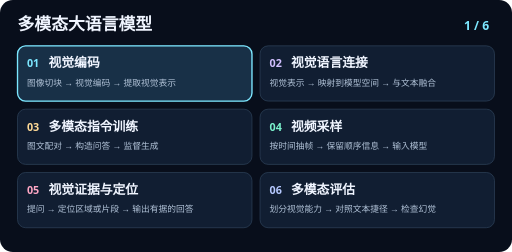
t = 0.00 s
t = 1.88 s: frame unchanged from t = 0.00 s, image omitted
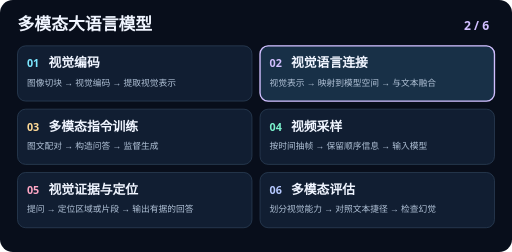
t = 3.13 s
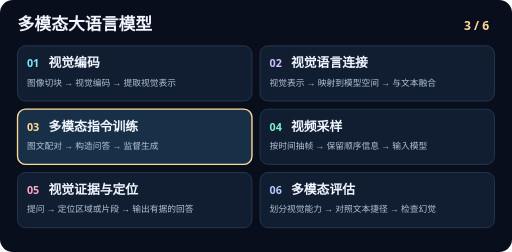
t = 5.00 s
t = 6.88 s: frame unchanged from t = 5.00 s, image omitted
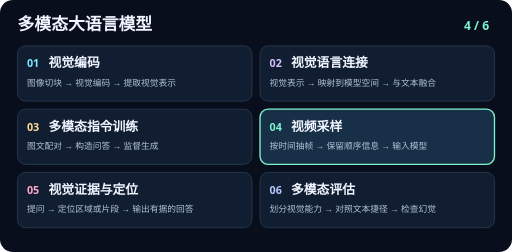
t = 8.13 s

The animated SVG that drew these frames (rendered in a browser with its animation timeline set to each time). Animation: 6 SMIL elements (animate=6); frames cover the first 8.12 s, repeats indefinitely.

<svg xmlns="http://www.w3.org/2000/svg" viewBox="0 0 760 374" width="760" height="374" role="img">
<title>多模态大语言模型六步动效</title>
<rect width="760" height="374" rx="19" fill="#080e1b"/>
<g font-family="system-ui, PingFang SC, Microsoft YaHei, sans-serif">
<text x="26" y="45" fill="#f0f5ff" font-size="25" font-weight="700">多模态大语言模型</text>
<rect x="26" y="68" width="348" height="82" rx="12" fill="#111e32" stroke="#30455d"/>
<g opacity="1">
<animate attributeName="opacity" calcMode="discrete" values="1;0;0;0;0;0;1" keyTimes="0;0.166667;0.333333;0.5;0.666667;0.833333;1" dur="15s" repeatCount="indefinite"/>
<rect x="26" y="68" width="348" height="82" rx="12" fill="#183047" stroke="#7ce7ff" stroke-width="2"/>
<text x="726" y="44" text-anchor="end" fill="#7ce7ff" font-size="18" font-weight="700">1 / 6</text>
</g>
<text x="40" y="100" fill="#7ce7ff" font-size="16" font-weight="700">01</text>
<text x="72" y="100" fill="#f0f5ff" font-size="19" font-weight="650">视觉编码</text>
<text x="40" y="127" fill="#b1c2d7" font-size="13">图像切块 → 视觉编码 → 提取视觉表示</text>
<rect x="386" y="68" width="348" height="82" rx="12" fill="#111e32" stroke="#30455d"/>
<g opacity="0">
<animate attributeName="opacity" calcMode="discrete" values="0;1;0;0;0;0;0" keyTimes="0;0.166667;0.333333;0.5;0.666667;0.833333;1" dur="15s" repeatCount="indefinite"/>
<rect x="386" y="68" width="348" height="82" rx="12" fill="#183047" stroke="#d1bfff" stroke-width="2"/>
<text x="726" y="44" text-anchor="end" fill="#d1bfff" font-size="18" font-weight="700">2 / 6</text>
</g>
<text x="400" y="100" fill="#d1bfff" font-size="16" font-weight="700">02</text>
<text x="432" y="100" fill="#f0f5ff" font-size="19" font-weight="650">视觉语言连接</text>
<text x="400" y="127" fill="#b1c2d7" font-size="13">视觉表示 → 映射到模型空间 → 与文本融合</text>
<rect x="26" y="162" width="348" height="82" rx="12" fill="#111e32" stroke="#30455d"/>
<g opacity="0">
<animate attributeName="opacity" calcMode="discrete" values="0;0;1;0;0;0;0" keyTimes="0;0.166667;0.333333;0.5;0.666667;0.833333;1" dur="15s" repeatCount="indefinite"/>
<rect x="26" y="162" width="348" height="82" rx="12" fill="#183047" stroke="#ffda96" stroke-width="2"/>
<text x="726" y="44" text-anchor="end" fill="#ffda96" font-size="18" font-weight="700">3 / 6</text>
</g>
<text x="40" y="194" fill="#ffda96" font-size="16" font-weight="700">03</text>
<text x="72" y="194" fill="#f0f5ff" font-size="19" font-weight="650">多模态指令训练</text>
<text x="40" y="221" fill="#b1c2d7" font-size="13">图文配对 → 构造问答 → 监督生成</text>
<rect x="386" y="162" width="348" height="82" rx="12" fill="#111e32" stroke="#30455d"/>
<g opacity="0">
<animate attributeName="opacity" calcMode="discrete" values="0;0;0;1;0;0;0" keyTimes="0;0.166667;0.333333;0.5;0.666667;0.833333;1" dur="15s" repeatCount="indefinite"/>
<rect x="386" y="162" width="348" height="82" rx="12" fill="#183047" stroke="#7af2cc" stroke-width="2"/>
<text x="726" y="44" text-anchor="end" fill="#7af2cc" font-size="18" font-weight="700">4 / 6</text>
</g>
<text x="400" y="194" fill="#7af2cc" font-size="16" font-weight="700">04</text>
<text x="432" y="194" fill="#f0f5ff" font-size="19" font-weight="650">视频采样</text>
<text x="400" y="221" fill="#b1c2d7" font-size="13">按时间抽帧 → 保留顺序信息 → 输入模型</text>
<rect x="26" y="256" width="348" height="82" rx="12" fill="#111e32" stroke="#30455d"/>
<g opacity="0">
<animate attributeName="opacity" calcMode="discrete" values="0;0;0;0;1;0;0" keyTimes="0;0.166667;0.333333;0.5;0.666667;0.833333;1" dur="15s" repeatCount="indefinite"/>
<rect x="26" y="256" width="348" height="82" rx="12" fill="#183047" stroke="#ffa7c5" stroke-width="2"/>
<text x="726" y="44" text-anchor="end" fill="#ffa7c5" font-size="18" font-weight="700">5 / 6</text>
</g>
<text x="40" y="288" fill="#ffa7c5" font-size="16" font-weight="700">05</text>
<text x="72" y="288" fill="#f0f5ff" font-size="19" font-weight="650">视觉证据与定位</text>
<text x="40" y="315" fill="#b1c2d7" font-size="13">提问 → 定位区域或片段 → 输出有据的回答</text>
<rect x="386" y="256" width="348" height="82" rx="12" fill="#111e32" stroke="#30455d"/>
<g opacity="0">
<animate attributeName="opacity" calcMode="discrete" values="0;0;0;0;0;1;0" keyTimes="0;0.166667;0.333333;0.5;0.666667;0.833333;1" dur="15s" repeatCount="indefinite"/>
<rect x="386" y="256" width="348" height="82" rx="12" fill="#183047" stroke="#b6c9ff" stroke-width="2"/>
<text x="726" y="44" text-anchor="end" fill="#b6c9ff" font-size="18" font-weight="700">6 / 6</text>
</g>
<text x="400" y="288" fill="#b6c9ff" font-size="16" font-weight="700">06</text>
<text x="432" y="288" fill="#f0f5ff" font-size="19" font-weight="650">多模态评估</text>
<text x="400" y="315" fill="#b1c2d7" font-size="13">划分视觉能力 → 对照文本捷径 → 检查幻觉</text>
</g>
</svg>
